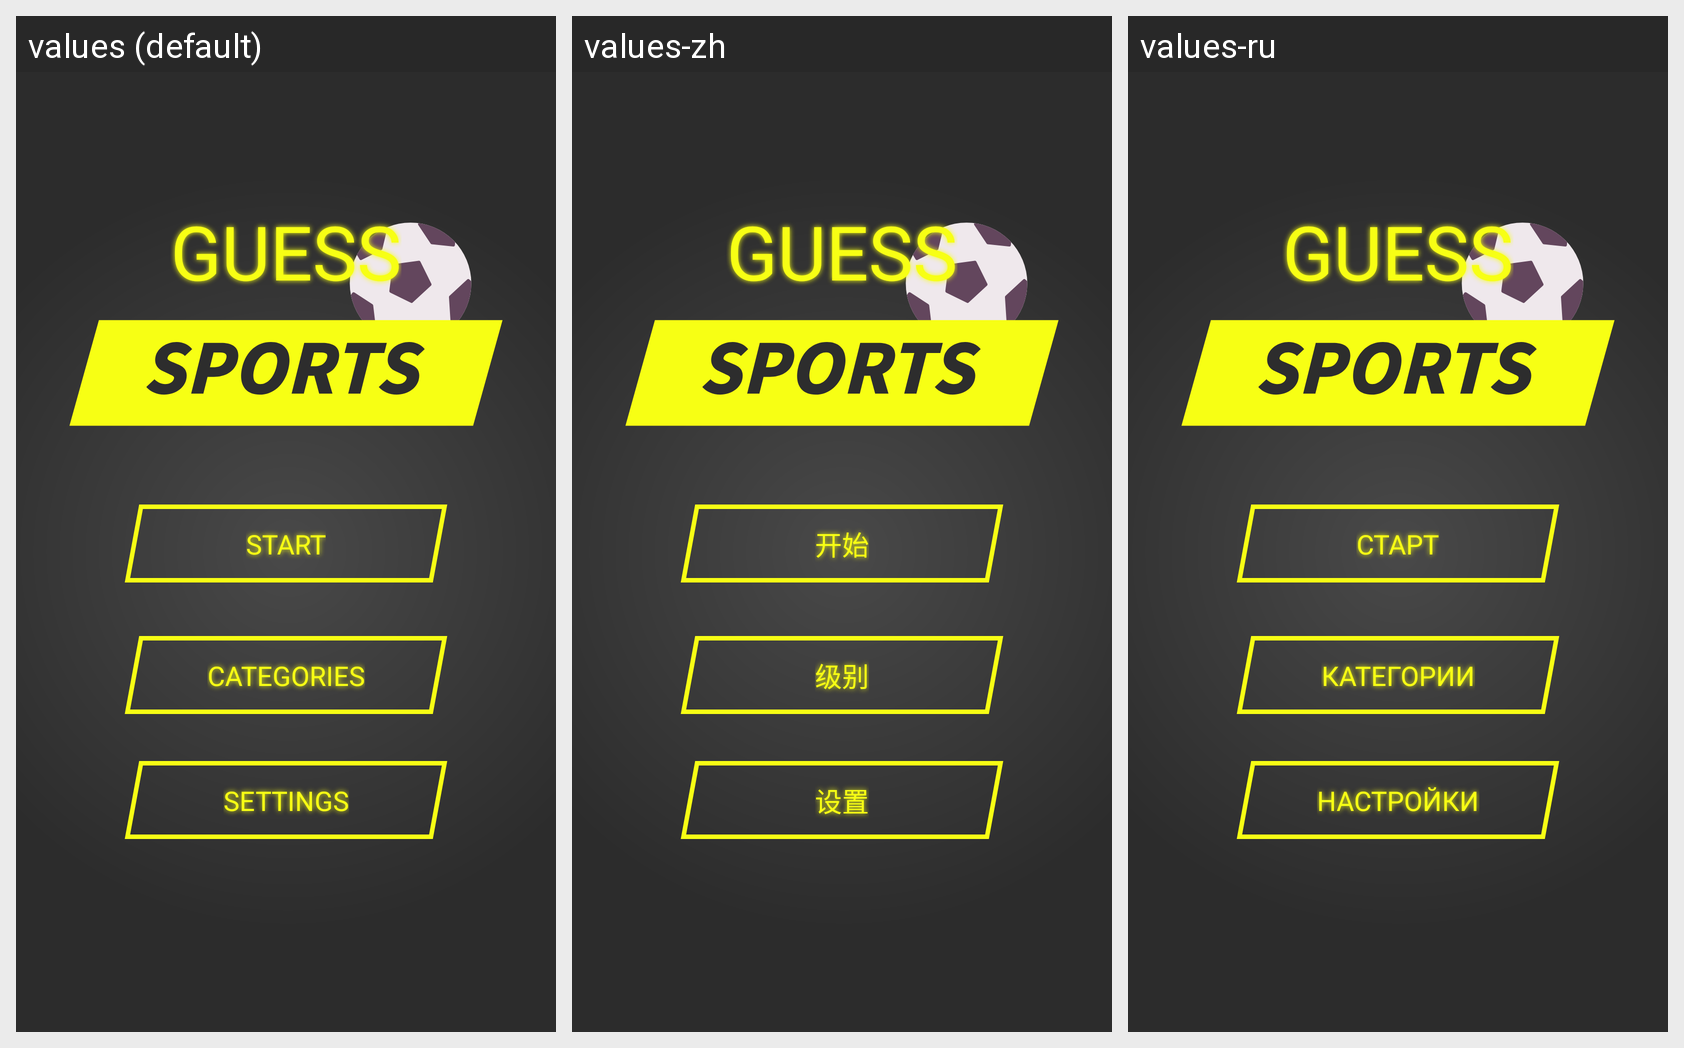

Locale-by-locale string values for the Android screen shown in this grid:
Android screen res/layout/fragment_home.xml rendered under 3 locales, left to right: values (default), values-zh, values-ru. Device: Nexus 5 (rendered at 1080×1920; each locale shown at half size, 540×960, under a caption strip naming it); theme Theme.GuessSports.
Strings drawn on this screen, with the default value and each locale's value (text and hints the layout hard-codes, and strings that could not be matched under every locale, appear in the picture but are not listed):

start
  values: START
  values-zh: 开始
  values-ru: СТАРТ

categories_home
  values: CATEGORIES
  values-zh: 级别
  values-ru: категории

settings
  values: SETTINGS
  values-zh: 设置
  values-ru: настройки
